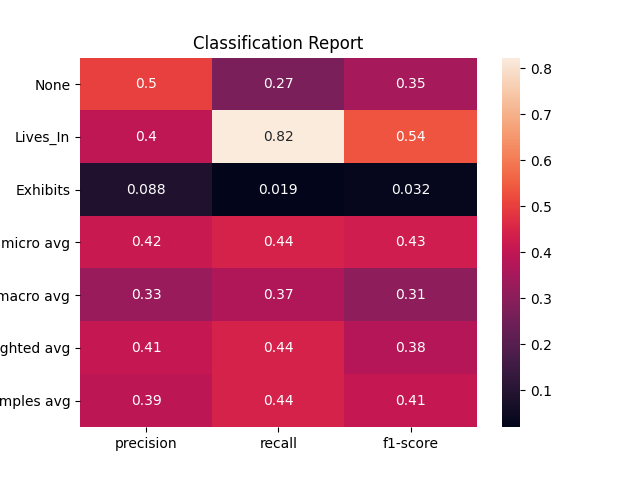

The file beside this chart, header and first rows:
, None, Lives_In, Exhibits, micro avg, macro avg, weighted avg, samples avg
precision, 0.5015, 0.3983, 0.08824, 0.416, 0.3294, 0.4104, 0.3934
recall, 0.2682, 0.823, 0.01948, 0.4438, 0.3702, 0.4438, 0.4438
f1-score, 0.3495, 0.5368, 0.03191, 0.4294, 0.3061, 0.3791, 0.4102
support, 604.0, 452.0, 154.0, 1210, 1210, 1210, 1210
